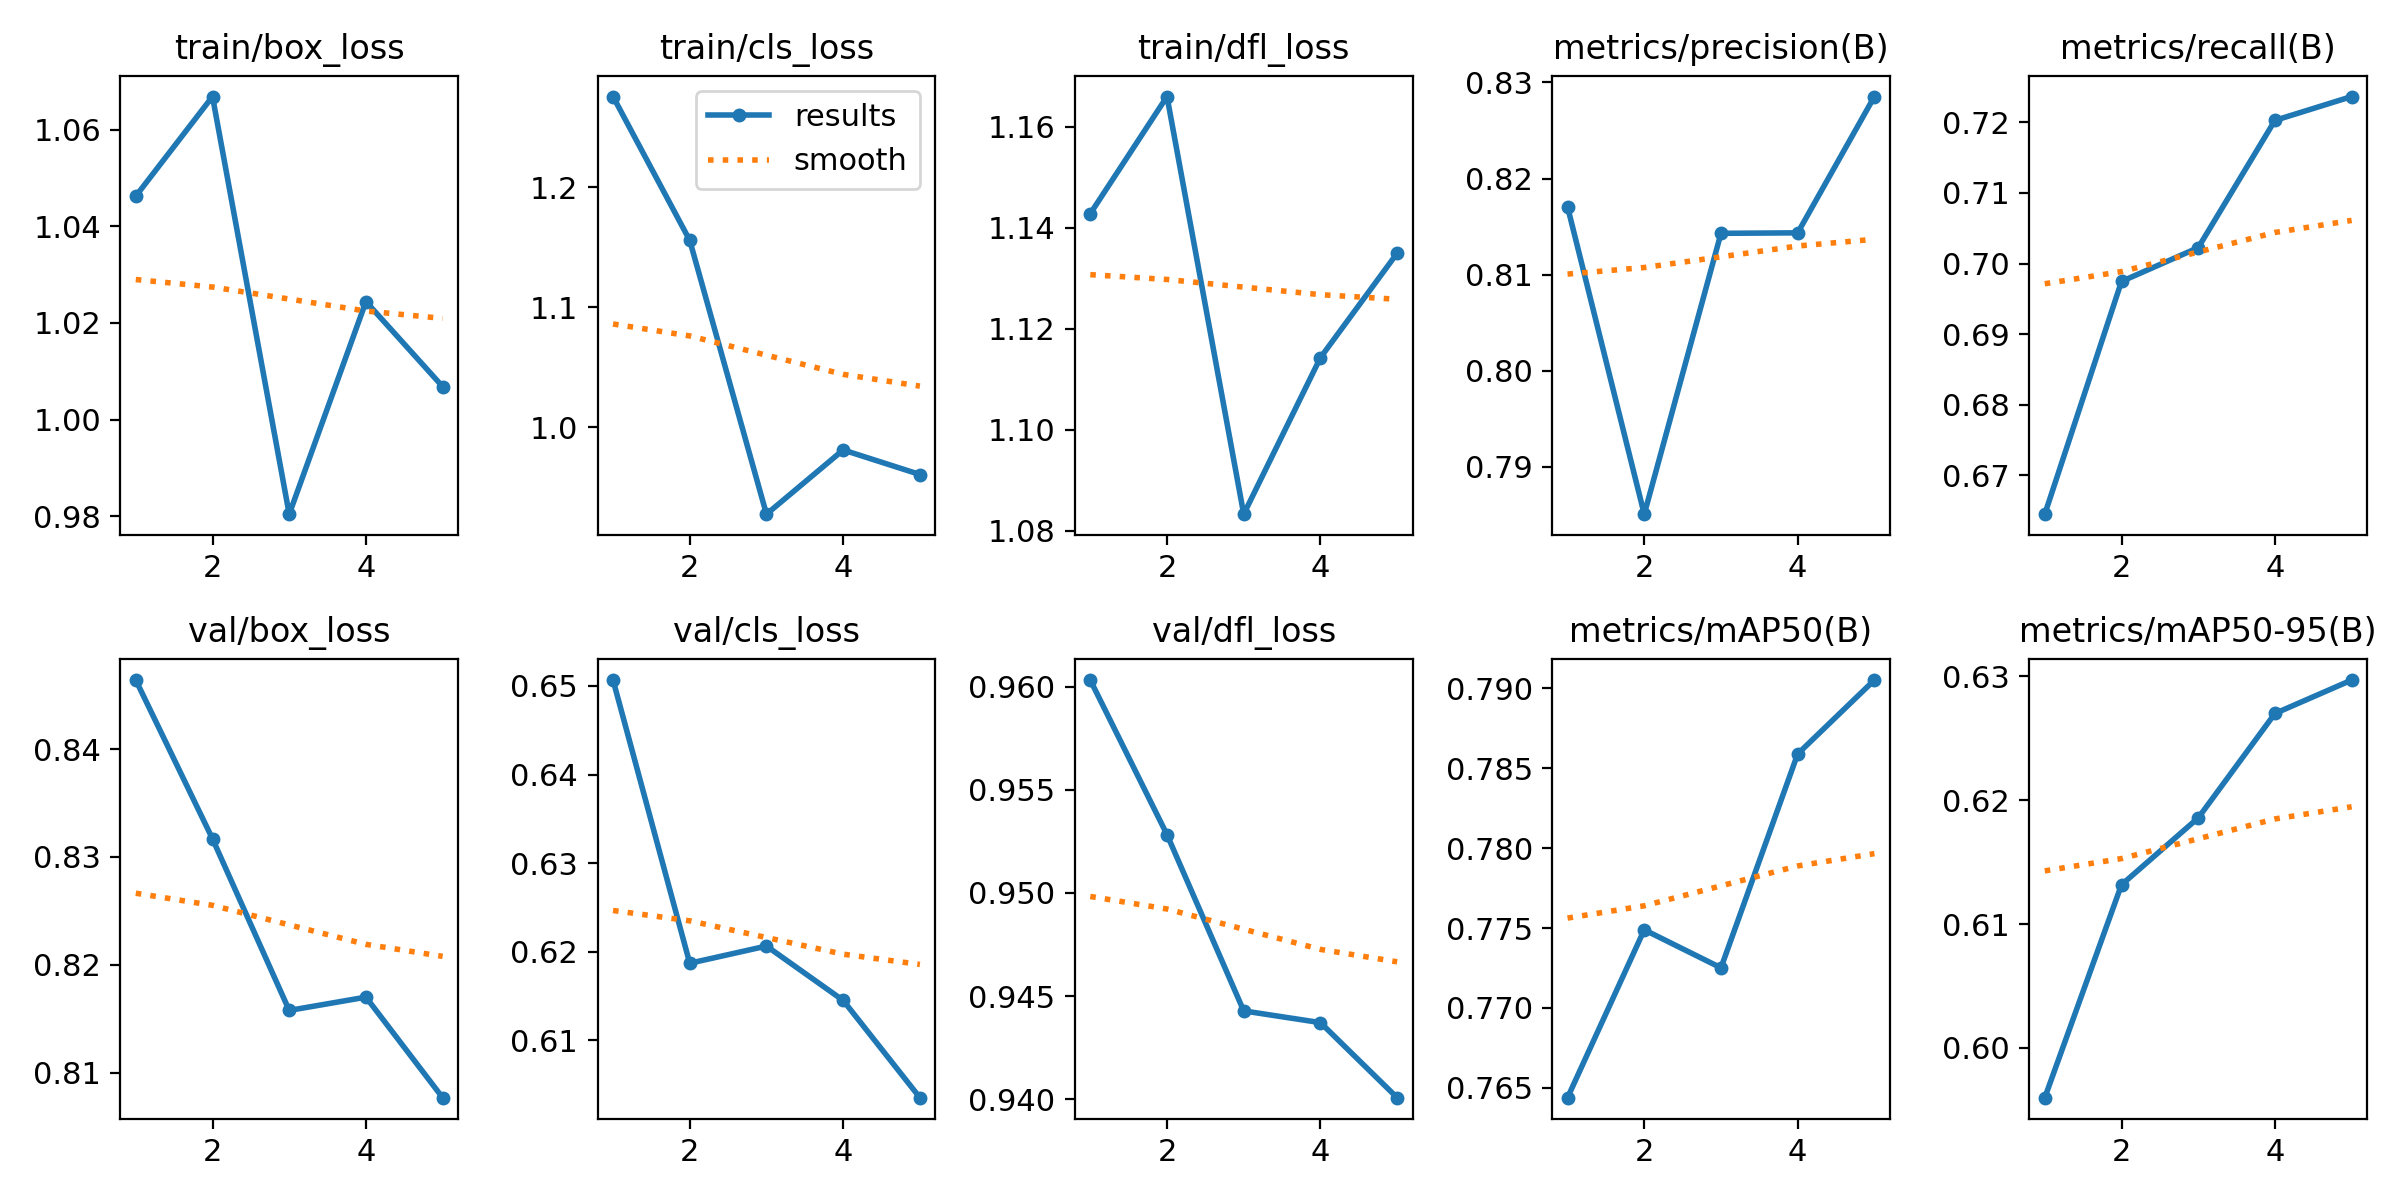

The table this chart was drawn from, first rows:
epoch, time, train/box_loss, train/cls_loss, train/dfl_loss, metrics/precision(B), metrics/recall(B), metrics/mAP50(B), metrics/mAP50-95(B), val/box_loss, val/cls_loss, val/dfl_loss, lr/pg0, lr/pg1, lr/pg2
1, 3.125, 1.046, 1.275, 1.143, 0.8171, 0.6645, 0.7644, 0.596, 0.8464, 0.6507, 0.9603, 8.33e-06, 8.33e-06, 8.33e-06
2, 6.337, 1.067, 1.156, 1.166, 0.7851, 0.6975, 0.7749, 0.6132, 0.8317, 0.6187, 0.9528, 1.43157e-05, 1.43157e-05, 1.43157e-05
3, 9.488, 0.9804, 0.9275, 1.083, 0.8143, 0.7023, 0.7725, 0.6186, 0.8158, 0.6206, 0.9443, 1.65315e-05, 1.65315e-05, 1.65315e-05
4, 12.63, 1.024, 0.981, 1.114, 0.8144, 0.7203, 0.7859, 0.627, 0.817, 0.6145, 0.9437, 1.49773e-05, 1.49773e-05, 1.49773e-05
5, 15.69, 1.007, 0.9605, 1.135, 0.8285, 0.7237, 0.7905, 0.6297, 0.8077, 0.6035, 0.9401, 9.65328e-06, 9.65328e-06, 9.65328e-06
